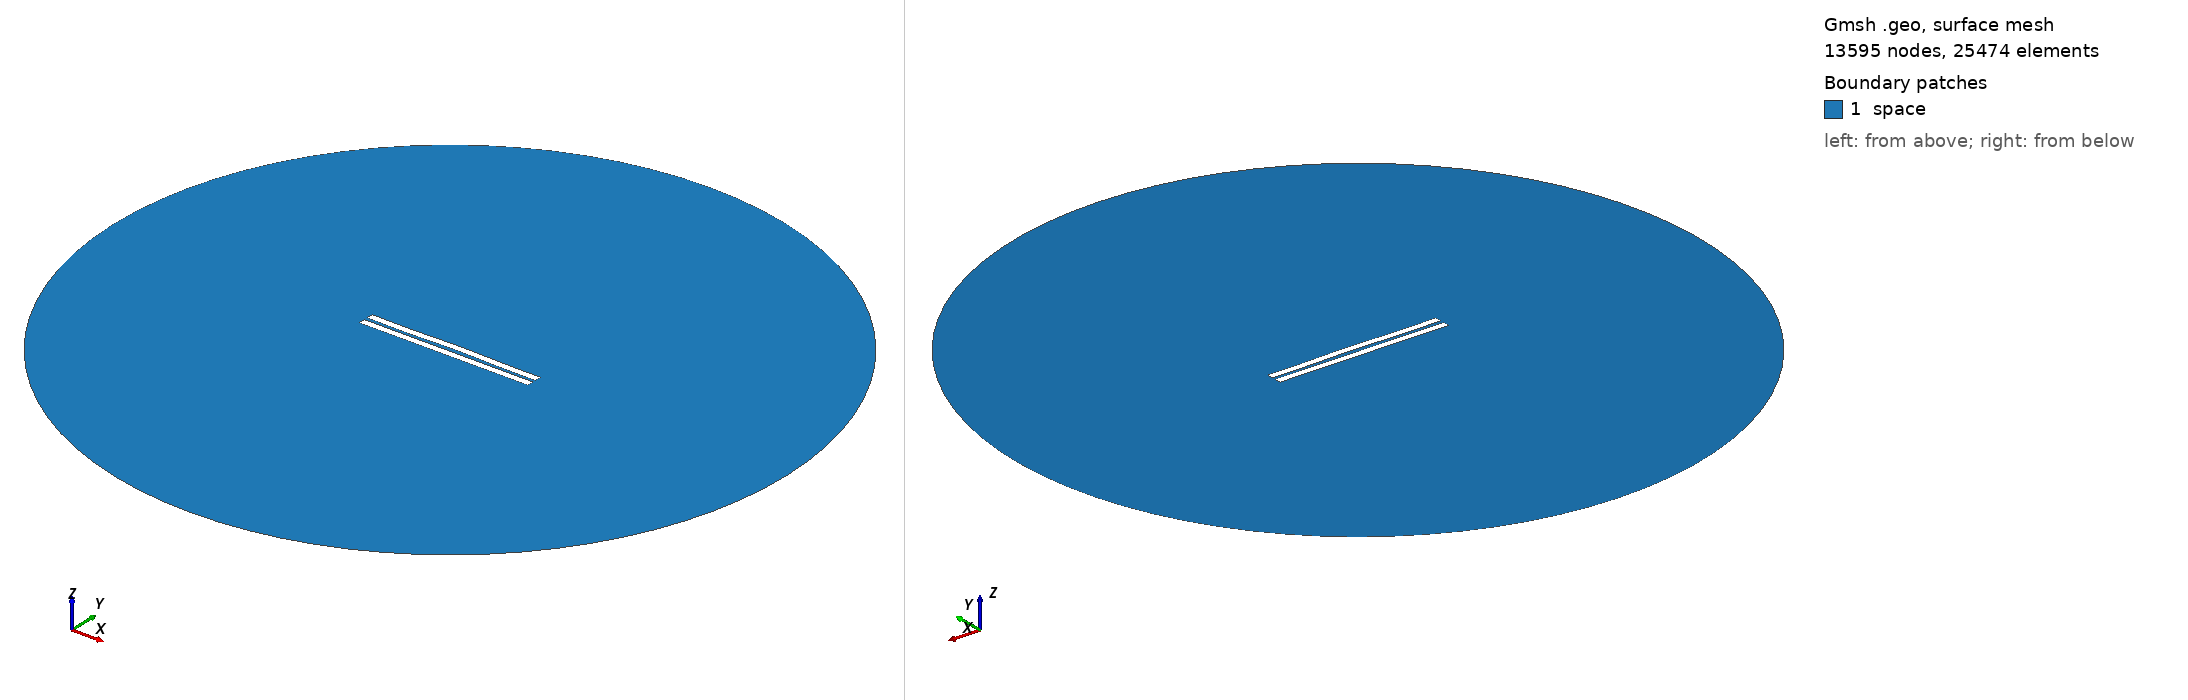

Gmsh geometry script, surface-meshed: 13595 nodes, 25474 surface elements. Boundary patches (legend numbers): 1 space. Left view from above one corner, right view from below the opposite corner. Legend entries are the model's physical surfaces. The drawing asked Gmsh for element sizes between 1% and 20% of the model's largest extent; the script's own settings can give other sizes.

=== 2106.geo (drawn) ===
//---------------------------------------
// Geometry kernel
//---------------------------------------

SetFactory("OpenCASCADE");



//---------------------------------------
// Parameters of the geometry
//---------------------------------------

// Overetch of the upper plate
overetch = 0.0;

// Distance between the plates
distance = 2.25;

// Discretization over the x axis (for the deformation)
nx = 50; 

// Length of the plate
L = 100 - overetch; 

// Number of modes
n = 4; 

// 1st mode coefficient
coeff(1) = -0.075;
beta(1) = 0.596864 * 3.1415926535 / L;

// 2nd mode coefficient
coeff(2) = 0.15;
beta(2) = 1.49418 * 3.1415926535 / L;

// 3rd mode coefficient
coeff(3) = -0.075;
beta(3) = 2.50025 * 3.1415926535 / L;

// 4th mode coefficient
coeff(4) = -0.15;
beta(4) = 3.49999 * 3.1415926535 / L;



//---------------------------------------
// Upper plate (deformed rectangle)
//---------------------------------------

// Coordiantes of the upper plate
xmin = -50;
xmax = 50 - overetch;

// Height of the upper plate
yheight = 4 - 2 * overetch;

// Indexes of the points
UpperID[] = {};
LowerID[] = {};
LeftID[] = {};
RightID[] = {};

// Point index
p = 1;

// Horizontal edges
For i In {1:nx}
    x = xmin + (i-1)*(xmax - xmin)/(nx-1);

    y_bottom = distance / 2 + overetch;
    For j In {1:n}
        C = (Cosh(beta(j)*L) + Cos(beta(j)*L)) / (Sinh(beta(j)*L) + Sin(beta(j)*L));
        y_bottom  = y_bottom + coeff(j) * (Cosh(beta(j)*(x+50)) - Cos(beta(j)*(x+50)) - C * (Sinh(beta(j)*(x+50)) - Sin(beta(j)*(x+50))));
    EndFor

    y_top = y_bottom + yheight;

    Point(p) = {x, y_top, 0, 1.0};
    UpperID[i] = p;
    p = p + 1;

    Point(p) = {x, y_bottom, 0, 1.0};
    LowerID[i] = p;
    p = p + 1;
EndFor

// Create point lists
UpperPts[] = {}; LowerPts[] = {};
For i In {1:nx}
  UpperPts[] += {UpperID[i]};
  LowerPts[] += {LowerID[i]};
EndFor

// Build splines
Spline(1) = {UpperPts[]};
Spline(2) = {LowerPts[]};
Line(3) = {LowerPts[nx-1], UpperPts[nx-1]};
Line(4) = {LowerPts[0], UpperPts[0]};

// Build the plane surface
Curve Loop(1) = {2, 3, -1, -4};
Plane Surface(1) = {1};



//---------------------------------------
// Lower plate (rectangle)
//---------------------------------------

// Vertices
Point(1001) = {-50, -1, 0, 1.0};
Point(1002) = { 50, -1, 0, 1.0};
Point(1003) = { 50,  -5, 0, 1.0};
Point(1004) = {-50,  -5, 0, 1.0};

// Edges
Line(5) = {1001, 1002};
Line(6) = {1002, 1003};
Line(7) = {1003, 1004};
Line(8) = {1004, 1001};

// Plane surface
Line Loop(2) = {5, 6, 7, 8};
Plane Surface(2) = {2}; 



//---------------------------------------
// Outer (fictious) boundary
//---------------------------------------

// Points
Point(1005) = {0, 0, 0};       // Center
Point(1006) = {200, 0, 0};     // Start point
Point(1007) = {0, 200, 0};     // 90 degrees
Point(1008) = {-200, 0, 0};    // 180 degrees
Point(1009) = {0, -200, 0};    // 270 degrees

// Circle arcs (each needs start, center, end)
Circle(9) = {1006, 1005, 1007};
Circle(10) = {1007, 1005, 1008};
Circle(11) = {1008, 1005, 1009};
Circle(12) = {1009, 1005, 1006};

// Plane surface for the entire domain
Curve Loop(3) = {9, 10, 11, 12};
Surface(3) = {3};

// Subtract the plates from the whole domain to obtain the actual domain where we want to solve the equations
BooleanDifference{ Surface{3}; Delete; }{ Surface{1}; Surface{2}; Delete; }




//---------------------------------------
// Transfinite Lines/Curves
//---------------------------------------

// Set the number of points on the boundaries
r = 7;

// Plates
Transfinite Curve {1, 2} = 50*r Using Progression 1;
Transfinite Curve {3, 4} = 2*r Using Progression 1;
Transfinite Line {5, 7} = 50*r Using Progression 1;
Transfinite Line {6, 8} = 2*r Using Progression 1;

// Outer boundary
Transfinite Line {9, 10, 11, 12} = 20 Using Progression 1;



//---------------------------------------
// Physical groups
//---------------------------------------                

// Physical curves (boundaries)
Physical Line("force_segment", 10) = {2};
Physical Line("upper_plate", 11) = {1, 3, 4};
Physical Line("lower_plate", 12) = {5, 6, 7, 8};
Physical Line("boundary", 20) = {9, 10, 11, 12};

// Physical Surfaces
Physical Surface("space", 30) = {3};



//---------------------------------------
// 6. Generate the Mesh
//---------------------------------------

// 2D mesh generation
Mesh 2;
